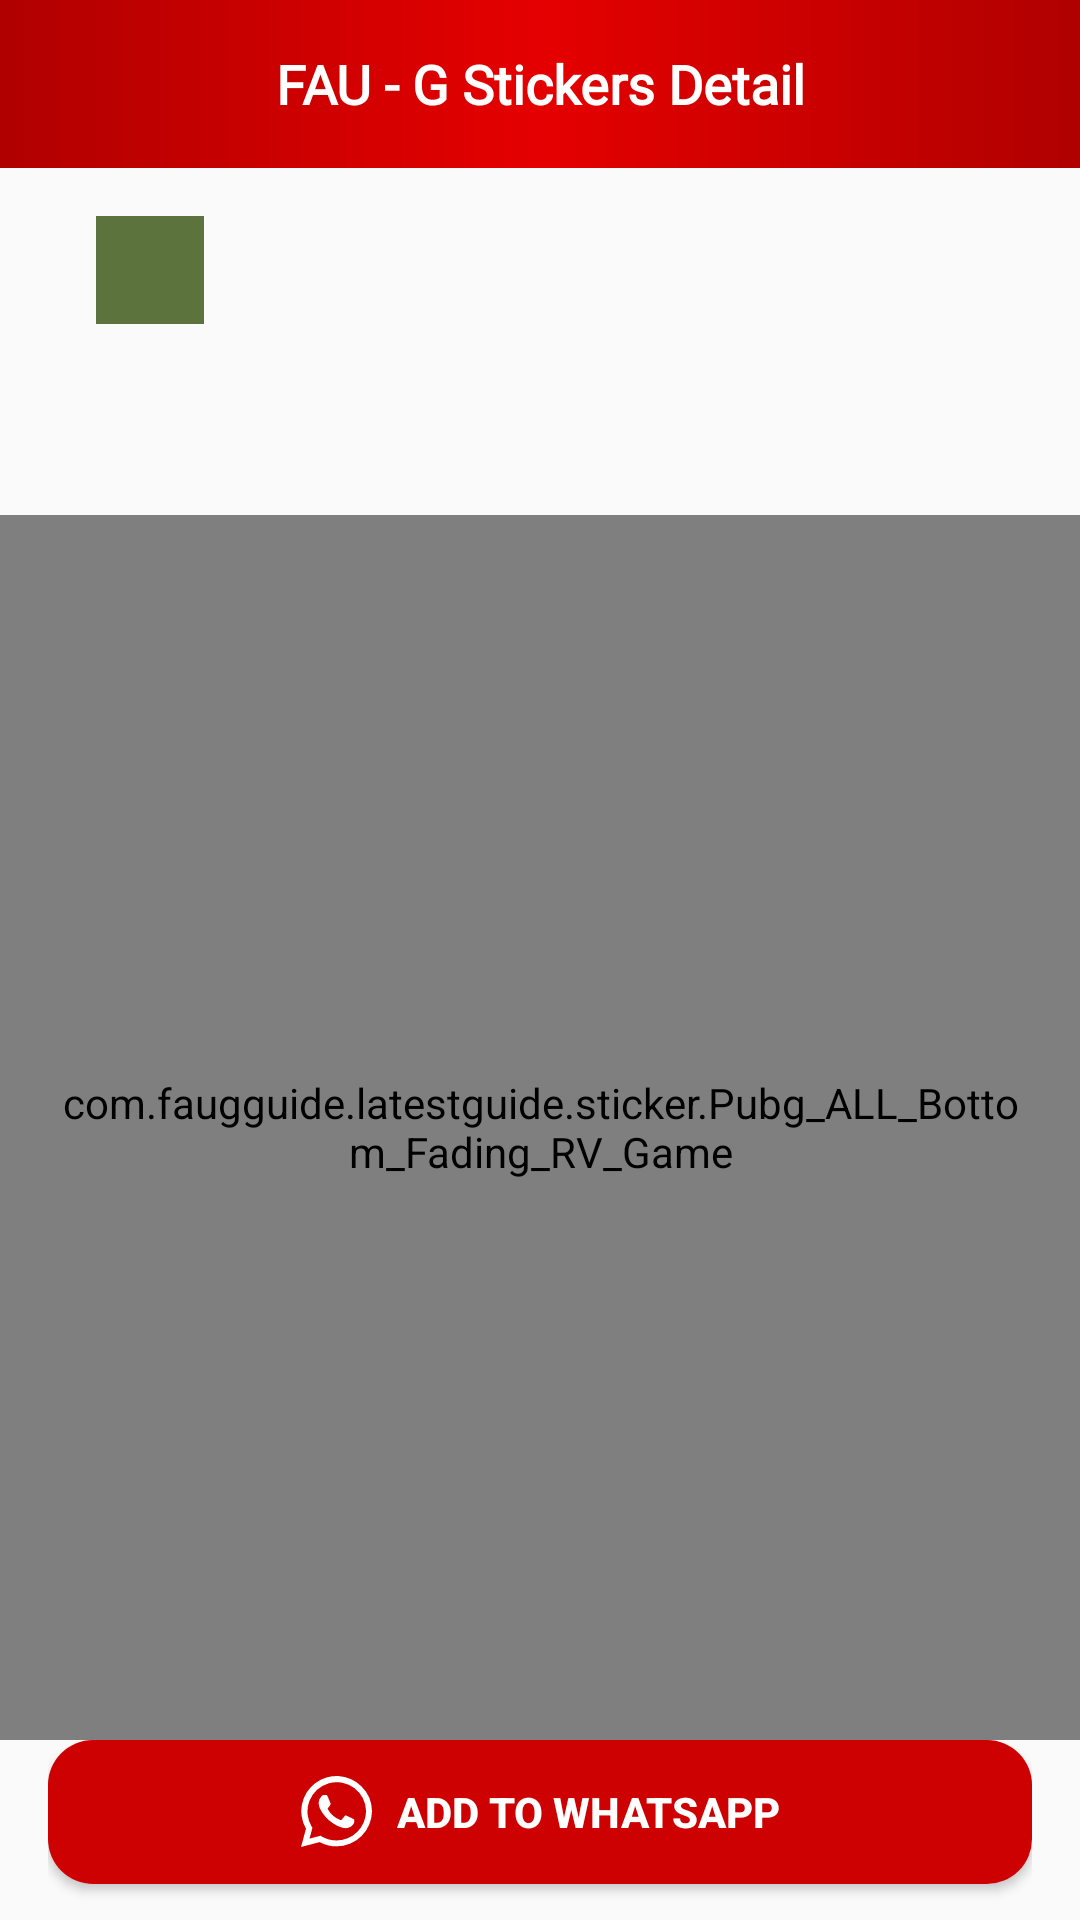

Write the Android layout XML for this screen, with the resource values it uses.
<!-- AndroidManifest.xml: application theme AppTheme.NoActionBar -->
<!-- res/layout/pubgall_pack_details_inform_game.xml -->
<?xml version="1.0" encoding="utf-8"?>
<LinearLayout xmlns:android="http://schemas.android.com/apk/res/android"
    xmlns:ads="http://schemas.android.com/apk/res-auto"
    xmlns:app="http://schemas.android.com/apk/res-auto"
    xmlns:tools="http://schemas.android.com/tools"
    android:layout_width="match_parent"
    android:layout_height="match_parent"
    android:orientation="vertical">
    <RelativeLayout
        android:id="@+id/relative_toolbar_sticker_deatail_two"
        android:layout_width="match_parent"
        android:layout_height="wrap_content">

        <androidx.appcompat.widget.Toolbar
            android:id="@+id/toolbar_sticker_detail_two"
            android:layout_width="match_parent"
            android:layout_height="?attr/actionBarSize"
            android:background="@drawable/bg_toolbar"
            android:theme="@style/ToolbarTheme"
            app:titleTextColor="@android:color/white" />

        <TextView
            android:layout_width="match_parent"
            android:layout_height="wrap_content"
            android:layout_centerInParent="true"
            android:fontFamily="@font/roboto_regular"
            android:gravity="center_horizontal"
            android:text="FAU - G Stickers Detail"
            android:textColor="@android:color/white"
            android:textSize="18dp"
            android:textStyle="bold" />
    </RelativeLayout>
    <androidx.constraintlayout.widget.ConstraintLayout
        android:layout_marginTop="8dp"
        android:id="@+id/constraintLayout"
        android:layout_width="match_parent"
        android:layout_height="wrap_content"
        android:layout_marginStart="@dimen/preview_side_margin"
        android:layout_marginLeft="@dimen/preview_side_margin"
        android:layout_marginEnd="@dimen/preview_side_margin"
        android:layout_marginRight="@dimen/preview_side_margin"
        android:layout_marginBottom="24dp">


        <ImageView
            android:id="@+id/tray_image"
            android:layout_width="36dp"
            android:layout_height="36dp"
            android:layout_marginStart="16dp"
            android:layout_marginLeft="16dp"
            android:layout_marginTop="8dp"
            android:contentDescription="@string/pubg_tray_image_content_description"
            android:src="@color/color_change"
            app:layout_constraintStart_toStartOf="parent"
            app:layout_constraintTop_toTopOf="parent"
            tools:src="@color/color_change" />

        <TextView
            android:id="@+id/pack_name"
            android:layout_width="wrap_content"
            android:layout_height="wrap_content"
            android:layout_marginStart="@dimen/margin_from_tray_to_name"
            android:layout_marginLeft="@dimen/margin_from_tray_to_name"
            android:layout_marginTop="8dp"
            android:textSize="16sp"
            android:textStyle="bold"
            app:layout_constraintStart_toEndOf="@+id/tray_image"
            app:layout_constraintTop_toTopOf="parent"
            tools:text="Pack Name" />

        <TextView
            android:id="@+id/author"
            android:layout_width="wrap_content"
            android:layout_height="wrap_content"
            android:layout_marginStart="@dimen/margin_from_tray_to_name"
            android:layout_marginLeft="@dimen/margin_from_tray_to_name"
            android:layout_marginTop="16dp"
            app:layout_constraintStart_toEndOf="@+id/tray_image"
            app:layout_constraintTop_toBottomOf="@+id/pack_name"
            tools:text="Author" />

        <TextView
            android:id="@+id/pack_size"
            android:layout_width="wrap_content"
            android:layout_height="wrap_content"
            android:layout_marginStart="@dimen/margin_from_tray_to_name"
            android:layout_marginLeft="@dimen/margin_from_tray_to_name"
            app:layout_constraintStart_toEndOf="@+id/tray_image"
            app:layout_constraintTop_toBottomOf="@+id/author"
            tools:text="Size" />

    </androidx.constraintlayout.widget.ConstraintLayout>

    <FrameLayout
        android:layout_width="match_parent"
        android:layout_height="0dp"
        android:layout_weight="1">

        <com.faugguide.latestguide.sticker.Pubg_ALL_Bottom_Fading_RV_Game
            android:id="@+id/sticker_list"
            android:layout_width="match_parent"
            android:layout_height="match_parent"
            android:clipToPadding="false"
            android:fadingEdgeLength="@dimen/fading_edge_length"
            android:paddingStart="@dimen/preview_side_margin"
            android:paddingLeft="@dimen/preview_side_margin"
            android:paddingEnd="@dimen/preview_side_margin"
            android:paddingRight="@dimen/preview_side_margin"
            android:requiresFadingEdge="vertical" />

        <View
            android:id="@+id/divider"
            android:layout_width="match_parent"
            android:layout_height="1dp"
            android:alpha="0.1"
            android:background="#000000"
            android:visibility="invisible"
            tools:visibility="visible" />

    </FrameLayout>

    <FrameLayout
        android:layout_width="match_parent"
        android:layout_height="60dp"
        android:layout_marginStart="@dimen/preview_side_margin"
        android:layout_marginLeft="@dimen/preview_side_margin"
        android:layout_marginEnd="@dimen/preview_side_margin"
        android:layout_marginRight="@dimen/preview_side_margin">

        <TextView
            android:id="@+id/already_added_text"
            android:layout_width="match_parent"
            android:layout_height="wrap_content"
            android:layout_gravity="center"
            android:gravity="center"
            android:text="@string/details_pack_already_added"
            android:textColor="#9B9B9B"
            android:textSize="14sp"
            android:visibility="gone"
            tools:visibility="visible" />

        <androidx.cardview.widget.CardView
            android:layout_width="match_parent"
            android:layout_height="wrap_content"
            ads:cardCornerRadius="15dp">


            <FrameLayout
                android:id="@+id/add_to_whatsapp_button"
                android:layout_width="match_parent"
                android:layout_height="wrap_content"
                android:layout_gravity="bottom"
                android:background="#CD0101"
                android:clickable="true"
                android:focusable="true"
                android:foreground="?attr/selectableItemBackgroundBorderless">

                <TextView
                    style="@style/StickerPreviewButtonText"
                    android:layout_width="wrap_content"
                    android:layout_height="wrap_content"
                    android:layout_gravity="center"
                    android:background="@android:color/transparent"
                    android:clickable="false"
                    android:drawableStart="@drawable/ic_whatsapp_white"
                    android:drawableLeft="@drawable/ic_whatsapp_white"
                    android:drawablePadding="8dp"
                    android:focusable="false"
                    android:foreground="@android:color/transparent"
                    android:text="@string/pubg_add_to_whatsapp_" />

            </FrameLayout>

        </androidx.cardview.widget.CardView>
    </FrameLayout>


</LinearLayout>
<!-- resources referenced by this layout -->
<resources>
  <color name="color_change">#5d733d</color>
  <dimen name="fading_edge_length">8dp</dimen>
  <dimen name="margin_from_tray_to_name">16dp</dimen>
  <dimen name="preview_side_margin">16dp</dimen>
  <!-- drawable bg_toolbar (drawable) -->
  <?xml version="1.0" encoding="utf-8"?>
  <shape xmlns:android="http://schemas.android.com/apk/res/android" android:shape="rectangle">
  
  
      <gradient
          android:angle="180"
          android:startColor="#b00000"
          android:centerColor="#e50000"
          android:endColor="#b00000"/>
  </shape>
  <!-- drawable ic_whatsapp_white (drawable) -->
  <vector xmlns:android="http://schemas.android.com/apk/res/android"
      android:width="23.5dp"
      android:height="23.5dp"
      android:viewportWidth="23.5"
      android:viewportHeight="23.5">
    <path
        android:pathData="M19.98,3.415A11.649,11.649 0,0 0,1.652 17.468L0,23.5l6.174,-1.621a11.61,11.61 0,0 0,5.566 1.416h0.005A11.757,11.757 0,0 0,23.5 11.65a11.691,11.691 0,0 0,-3.52 -8.235ZM11.745,21.334a9.662,9.662 0,0 1,-4.931 -1.348l-0.351,-0.21 -3.661,0.96 0.976,-3.572 -0.231,-0.367A9.7,9.7 0,1 1,21.533 11.65a9.787,9.787 0,0 1,-9.788 9.683ZM17.053,14.085c-0.289,-0.147 -1.721,-0.85 -1.988,-0.944s-0.462,-0.147 -0.656,0.147 -0.75,0.944 -0.923,1.144 -0.341,0.22 -0.629,0.073A7.92,7.92 0,0 1,8.9 11.042c-0.3,-0.514 0.3,-0.477 0.855,-1.589a0.539,0.539 0,0 0,-0.026 -0.509c-0.073,-0.147 -0.656,-1.579 -0.9,-2.161 -0.236,-0.567 -0.477,-0.488 -0.656,-0.5s-0.362,-0.01 -0.556,-0.01a1.078,1.078 0,0 0,-0.776 0.362,3.27 3.27,0 0,0 -1.018,2.429 5.7,5.7 0,0 0,1.185 3.011,13 13,0 0,0 4.973,4.4c1.846,0.8 2.57,0.866 3.494,0.729a2.98,2.98 0,0 0,1.962 -1.385A2.434,2.434 0,0 0,17.6 14.43C17.536,14.299 17.342,14.226 17.053,14.084Z"
        android:fillColor="#fff"/>
  </vector>
  <string name="details_pack_already_added">Sticker pack added to WhatsApp</string>
  <string name="pubg_add_to_whatsapp_">Add to WhatsApp</string>
  <string name="pubg_tray_image_content_description">Sticker Pack Tray Image</string>
  <style name="StickerPreviewButtonText" parent="Widget.AppCompat.Button.Borderless">
          <item name="android:textColor">@android:color/white</item>
          <item name="android:textSize">14sp</item>
          <item name="android:textStyle">bold</item>
          <item name="android:singleLine">true</item>
          <item name="android:ellipsize">end</item>
          <item name="android:textAllCaps">true</item>
      </style>
  <style name="ToolbarTheme" parent="ThemeOverlay.AppCompat.Light">
          
          <item name="colorControlNormal">#ffffff</item>
      </style>
  <style name="AppTheme.NoActionBar" parent="Theme.AppCompat.Light.NoActionBar">
          <item name="windowActionBar">false</item>
          <item name="windowNoTitle">true</item>
      </style>
</resources>
